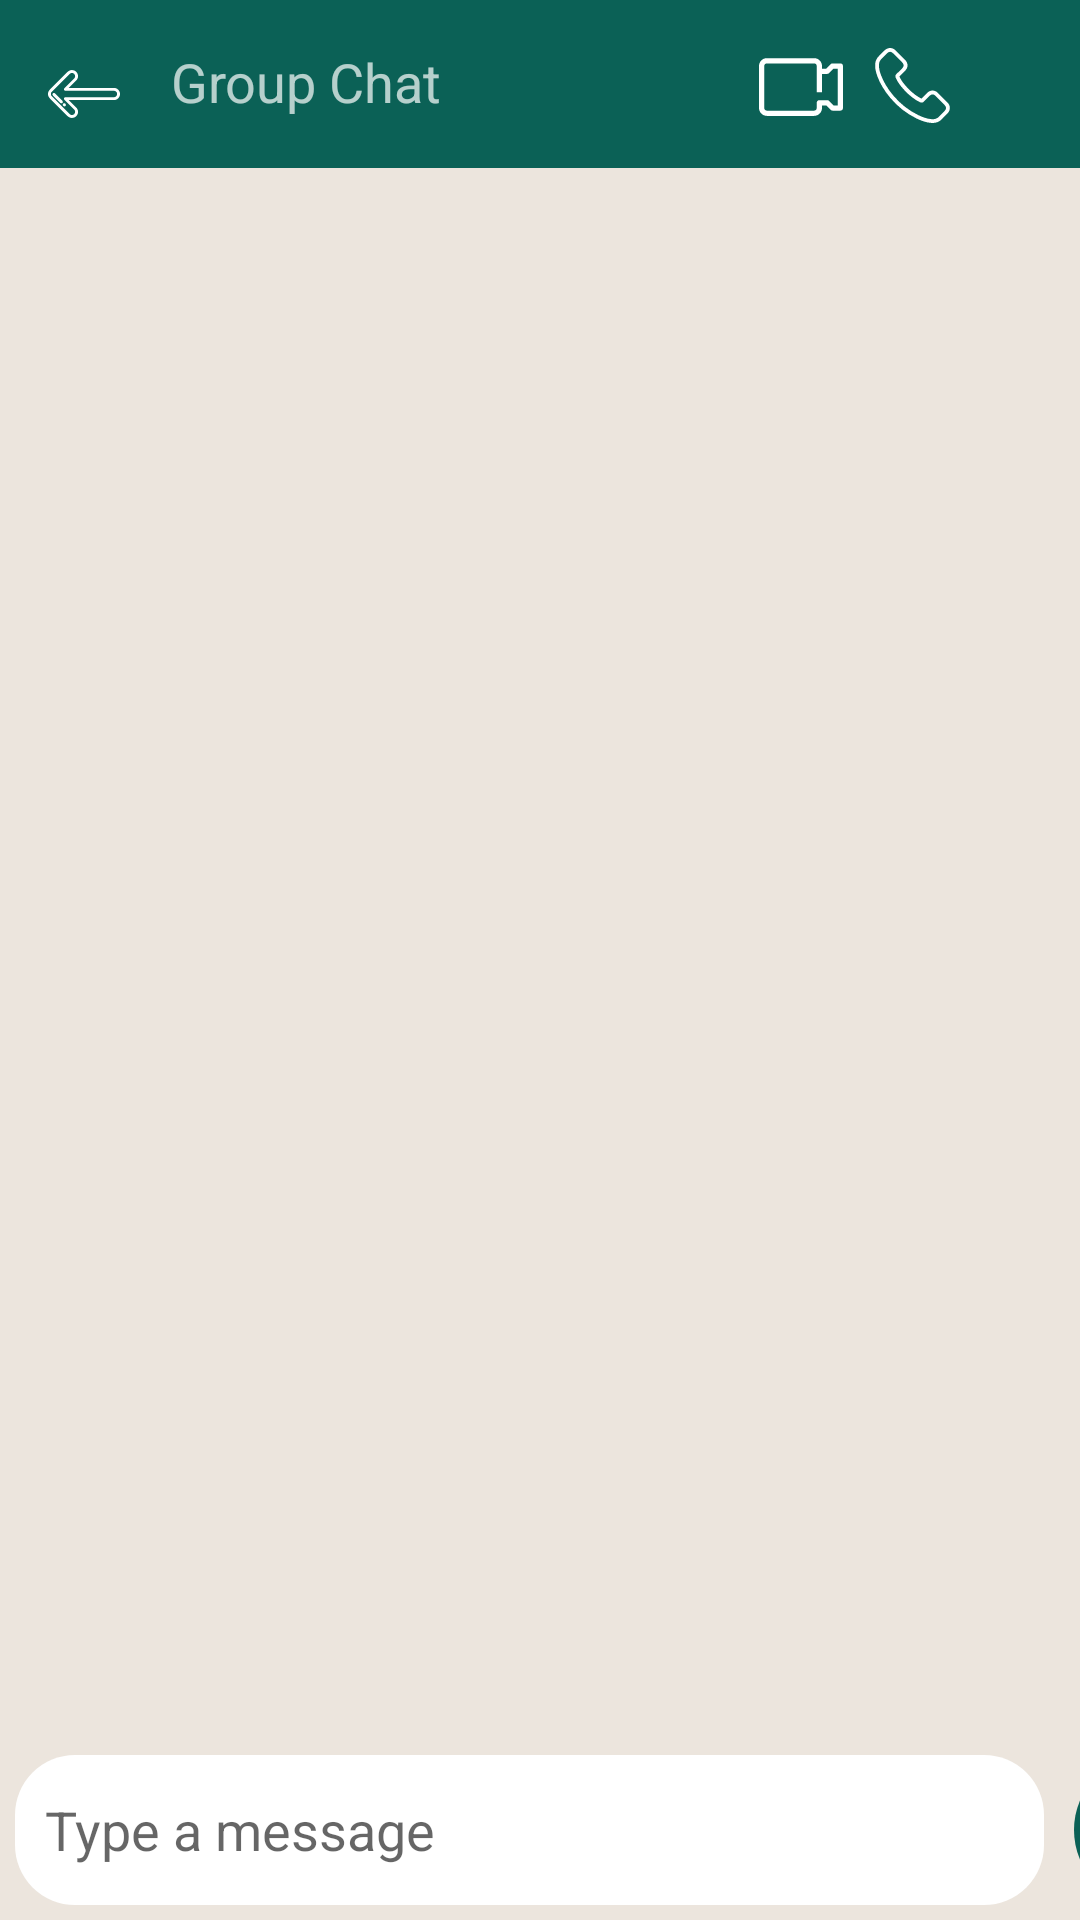

Write the Android layout XML for this screen, with the resource values it uses.
<!-- AndroidManifest.xml: application theme Theme.DrocChat -->
<!-- res/layout/activity_group_chat.xml -->
<?xml version="1.0" encoding="utf-8"?>
<RelativeLayout xmlns:android="http://schemas.android.com/apk/res/android"
    xmlns:app="http://schemas.android.com/apk/res-auto"
    xmlns:tools="http://schemas.android.com/tools"
    android:layout_width="match_parent"
    android:layout_height="match_parent"
    tools:context=".GroupChatActivity"
    android:background="#ECE5DD"
    >

    <androidx.recyclerview.widget.RecyclerView
        android:id="@+id/groupChatRecyclerView"
        android:layout_width="match_parent"
        android:layout_height="match_parent"
        android:layout_below="@+id/toolbarG"
        android:paddingBottom="60dp" />

    <LinearLayout
        android:layout_width="match_parent"
        android:layout_height="wrap_content"
        android:layout_alignParentBottom="true"
        android:orientation="horizontal">

        <EditText
            android:id="@+id/typeAMessageG"
            android:layout_width="343dp"
            android:layout_height="50dp"
            android:layout_margin="5dp"
            android:background="@drawable/messagehere"
            android:ems="10"
            android:hint="Type a message"
            android:inputType="textPersonName"
            android:padding="10dp" />

        <ImageView
            android:id="@+id/sendG"
            android:layout_width="50dp"
            android:layout_height="50dp"
            android:layout_margin="5dp"
            android:layout_marginEnd="-3dp"
            android:layout_marginRight="-8dp"
            android:layout_marginBottom="510dp"

            android:background="@drawable/sendmessage"
            android:padding="11dp"
            android:src="@drawable/ic_send"
            app:tint="#FFFFFF" />

    </LinearLayout>


    <androidx.appcompat.widget.Toolbar
        android:id="@+id/toolbarG"
        android:layout_width="match_parent"
        android:layout_height="wrap_content"
        android:background="?attr/colorPrimary"
        android:minHeight="?attr/actionBarSize"
        android:theme="?attr/actionBarTheme">


        <androidx.constraintlayout.widget.ConstraintLayout
            android:layout_width="match_parent"
            android:layout_height="match_parent">

            <ImageView
                android:id="@+id/goBackG"
                android:layout_width="wrap_content"
                android:layout_height="wrap_content"
                android:src="@drawable/ic_left_arrow"
                app:layout_constraintBottom_toBottomOf="parent"
                app:layout_constraintEnd_toEndOf="parent"
                app:layout_constraintHorizontal_bias="0.0"
                app:layout_constraintStart_toStartOf="parent"
                app:layout_constraintTop_toTopOf="parent"
                app:layout_constraintVertical_bias="0.612"
                app:tint="#FFFFFF" />

            <ImageView
                android:id="@+id/profilePictureG"
                android:layout_width="56dp"
                android:layout_height="55dp"
                android:padding="5dp"
                android:src="@drawable/ic_user"
                app:layout_constraintBottom_toBottomOf="parent"
                app:layout_constraintEnd_toEndOf="parent"
                app:layout_constraintHorizontal_bias="0.07"
                app:layout_constraintStart_toStartOf="parent"
                app:layout_constraintTop_toTopOf="parent"
                app:layout_constraintVertical_bias="0.0" />

            <ImageView
                android:id="@+id/makePhoneCall"
                android:layout_width="30dp"
                android:layout_height="25dp"
                android:src="@drawable/ic_telephone"
                app:layout_constraintBottom_toBottomOf="parent"
                app:layout_constraintEnd_toEndOf="parent"
                app:layout_constraintHorizontal_bias="0.869"
                app:layout_constraintStart_toStartOf="parent"
                app:layout_constraintTop_toTopOf="parent"
                app:layout_constraintVertical_bias="0.518"
                app:tint="#FFFFFF" />

            <TextView
                android:id="@+id/userNameG"
                android:layout_width="wrap_content"
                android:layout_height="wrap_content"
                android:layout_marginEnd="104dp"
                android:layout_marginRight="104dp"
                android:text="Group Chat"
                android:textSize="18sp"
                app:layout_constraintBottom_toBottomOf="parent"
                app:layout_constraintEnd_toStartOf="@+id/makeVideoCall"
                app:layout_constraintHorizontal_bias="0.0"
                app:layout_constraintStart_toEndOf="@+id/user_image"
                app:layout_constraintTop_toTopOf="parent"
                app:layout_constraintVertical_bias="0.483" />

            <ImageView
                android:id="@+id/makeVideoCall"
                android:layout_width="31dp"
                android:layout_height="28dp"
                android:src="@drawable/ic_video_call"
                app:layout_constraintBottom_toBottomOf="parent"
                app:layout_constraintEnd_toEndOf="parent"
                app:layout_constraintHorizontal_bias="0.752"
                app:layout_constraintStart_toStartOf="parent"
                app:layout_constraintTop_toTopOf="parent"
                app:layout_constraintVertical_bias="0.538"
                app:tint="#FFFFFF" />

            <ImageView
                android:id="@+id/moreChatG"
                android:layout_width="wrap_content"
                android:layout_height="wrap_content"
                android:src="@drawable/ic_more"
                app:layout_constraintBottom_toBottomOf="parent"
                app:layout_constraintEnd_toEndOf="parent"
                app:layout_constraintHorizontal_bias="0.956"
                app:layout_constraintStart_toStartOf="parent"
                app:layout_constraintTop_toTopOf="parent"
                app:layout_constraintVertical_bias="0.466"
                app:tint="#FFFFFF" />
        </androidx.constraintlayout.widget.ConstraintLayout>
    </androidx.appcompat.widget.Toolbar>

</RelativeLayout>
<!-- resources referenced by this layout -->
<resources>
  <!-- drawable ic_send (drawable) -->
  <vector android:height="24dp" android:viewportHeight="512.001"
      android:viewportWidth="512.001" android:width="24dp" xmlns:android="http://schemas.android.com/apk/res/android">
      <path android:fillColor="#FF000000" android:pathData="M9.47,192.489c-5.539,2.215 -9.248,7.49 -9.461,13.451c-0.212,5.963 3.115,11.488 8.482,14.09l176.547,85.623L490.696,0.002L9.47,192.489z"/>
      <path android:fillColor="#FF000000" android:pathData="M206.344,326.96l85.624,176.548c2.525,5.206 7.798,8.491 13.552,8.491c0.179,0 0.357,-0.003 0.538,-0.01c5.962,-0.212 11.237,-3.921 13.453,-9.46L512.001,21.306L206.344,326.96z"/>
  </vector>
  <!-- drawable ic_video_call (drawable) -->
  <vector android:height="24dp" android:viewportHeight="512"
      android:viewportWidth="512" android:width="24dp" xmlns:android="http://schemas.android.com/apk/res/android">
      <path android:fillColor="#FF000000" android:pathData="M496,112h-48c-4.253,-0.025 -8.34,1.645 -11.36,4.64L409.44,144H384v-16c0,-26.51 -21.49,-48 -48,-48H48c-26.51,0 -48,21.49 -48,48v256c0,26.51 21.49,48 48,48h288c26.51,0 48,-21.49 48,-48v-16h25.44l27.36,27.36c2.98,2.956 7.003,4.622 11.2,4.64h48c8.837,0 16,-7.163 16,-16V128C512,119.163 504.837,112 496,112zM480,368h-25.44l-27.36,-27.36c-2.98,-2.956 -7.003,-4.622 -11.2,-4.64h-48c-8.837,0 -16,7.163 -16,16v32c0,8.837 -7.163,16 -16,16H48c-8.837,0 -16,-7.163 -16,-16V128c0,-8.837 7.163,-16 16,-16h288c8.837,0 16,7.163 16,16v160h32V176h32c4.253,0.025 8.341,-1.645 11.36,-4.64l27.2,-27.36H480V368z"/>
  </vector>
  <!-- drawable messagehere (drawable) -->
  <?xml version="1.0" encoding="utf-8"?>
  <shape xmlns:android="http://schemas.android.com/apk/res/android">
      <solid
          android:color="@color/white"
          />
      <corners
          android:radius="20dp"
          />
  
  </shape>
  <!-- drawable sendmessage (drawable) -->
  <?xml version="1.0" encoding="utf-8"?>
  <shape xmlns:android="http://schemas.android.com/apk/res/android"
      android:shape="oval">
      <solid
          android:color="#0b6156"
          />
  
  </shape>
  <style name="Theme.DrocChat" parent="Theme.MaterialComponents.DayNight.DarkActionBar">
          
          <item name="colorPrimary">#0b6156</item>
          <item name="colorPrimaryVariant">#ffffff</item>
          <item name="colorOnPrimary">@color/white</item>
          
          <item name="colorSecondary">@color/teal_200</item>
          <item name="colorSecondaryVariant">@color/teal_700</item>
          <item name="colorOnSecondary">@color/black</item>
          
          <item name="android:statusBarColor" tools:targetApi="l">?attr/colorPrimaryVariant</item>
          
      </style>
  <color name="white">#FFFFFFFF</color>
  <color name="teal_200">#FF03DAC5</color>
  <color name="teal_700">#FF018786</color>
  <color name="black">#FF000000</color>
</resources>
